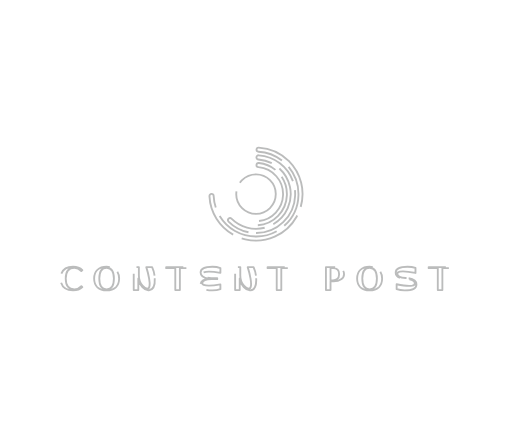
t = 0.00 s
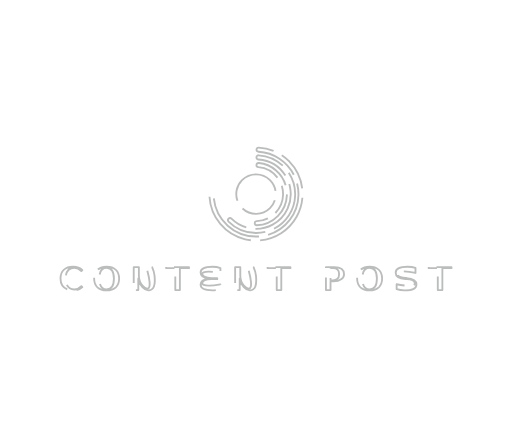
t = 1.50 s
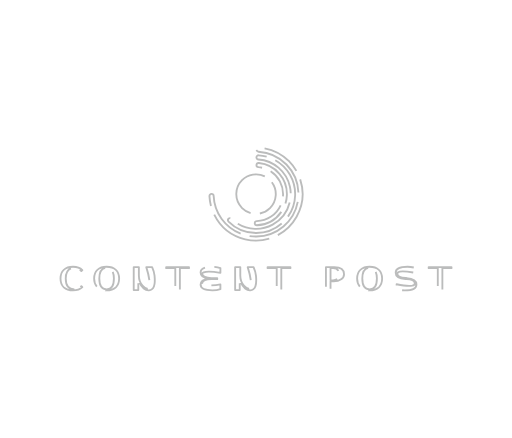
t = 3.00 s
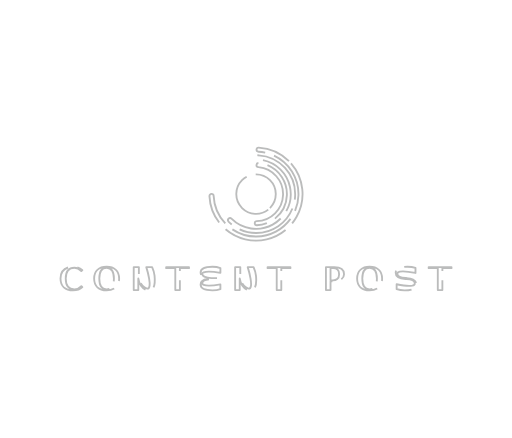
t = 4.50 s

The animated SVG that drew these frames (rendered in a browser with its animation timeline set to each time). Animation: 1 CSS @keyframes rule; one cycle of 6.00 s, repeats indefinitely.

<svg xmlns="http://www.w3.org/2000/svg" xmlns:mydata="http://www.w3.org/2000/svg" mydata:companyname="Content Post" mydata:contrastcolor="ffffff" mydata:id1="872" mydata:id2="281" mydata:layouttype="undefined" mydata:presentation="2.5" mydata:specialfontid="undefined" mydata:template="Contrast" style="background-color:#fff;background-image:radial-gradient(circle closest-side,rgba(255,255,255,.07)0,rgba(255,255,255,0) 100%)" viewBox="0 0 550 470"><defs style="animation-play-state:running"><g id="interstellar-group" style="mix-blend-mode:normal;animation-play-state:running"><g fill-rule="none" data-paper-data="{&quot;isGlobalGroup&quot;:true,&quot;bounds&quot;:{&quot;x&quot;:65,&quot;y&quot;:158.28090521969355,&quot;width&quot;:420,&quot;height&quot;:153.43818956061293}}" font-family="none" font-size="none" font-weight="none" style="animation-play-state:running" text-anchor="none"><g fill-rule="nonzero" data-paper-data="{&quot;isPrimaryText&quot;:true}" style="animation-play-state:running"><path d="M79.919 310.689c-6.09-.04-9.31-4.079-9.31-11.682 0-9.626 5.062-11.647 9.305-11.647 3.146.02 5.476 1.552 7.458 3.608l1.103-1.103c-2.306-2.286-5.719-3.536-10.025-3.536-8.422 0-13.45 4.74-13.45 12.678 0 7.96 5.028 12.712 13.45 12.712 4.303 0 7.715-1.251 10.02-3.54l-1.077-1.078c-2.314 2.402-5.05 3.588-7.474 3.588z" data-paper-data="{&quot;glyphName&quot;:&quot;C&quot;,&quot;glyphIndex&quot;:0,&quot;firstGlyphOfWord&quot;:true,&quot;word&quot;:1}" style="animation-play-state:running"/><path d="M114.522 286.33c-8.395 0-13.407 4.752-13.407 12.712 0 7.938 5.012 12.677 13.407 12.677 8.422 0 13.45-4.74 13.45-12.677 0-7.96-5.028-12.713-13.45-12.713zm.002 24.359c-5.13-.04-7.842-4.067-7.842-11.647 0-9.656 4.263-11.682 7.838-11.682 5.131.039 7.843 4.078 7.843 11.682 0 9.626-4.264 11.647-7.839 11.647z" data-paper-data="{&quot;glyphName&quot;:&quot;O&quot;,&quot;glyphIndex&quot;:1,&quot;word&quot;:1}" style="animation-play-state:running"/><path d="M166.017 295.894c-.332-3.296-1.51-6.846-2.599-9.22h-6.271c.69 2.148 7.088 23.099 1.056 23.099-1.594 0-9.01-3.75-9.022-14.035v-9.064h-5.54v24.7h4.926v-12.59c1.2 7.727 6.732 13.376 11.41 12.905 5.488-.553 7.038-5.894 6.04-15.795z" data-paper-data="{&quot;glyphName&quot;:&quot;N&quot;,&quot;glyphIndex&quot;:2,&quot;word&quot;:1}" style="animation-play-state:running"/><path d="M178.517 286.674v1.1h9.79v23.6h4.926v-23.6h9.79v-1.1z" data-paper-data="{&quot;glyphName&quot;:&quot;T&quot;,&quot;glyphIndex&quot;:3,&quot;word&quot;:1}" style="animation-play-state:running"/><path d="m218.697 292.292.02-.008c.03-.013.065-.025.097-.037 4.65-1.722 17.95.56 17.95.56v-5.166c-2.038-.717-5.499-1.312-8.604-1.312-7.939 0-12.678 2.016-12.678 6.226 0 3.411 3.093 5.71 8.465 6.47-5.372.758-8.465 3.058-8.465 6.469 0 4.21 4.74 6.225 12.678 6.225 3.105 0 6.566-.595 8.604-1.312v-5.165s-13.3 2.282-17.95.56l-.097-.037-.02-.008c-.98-.404-1.451-.947-1.466-1.647 0-1.26 1.166-4.29 9.95-4.508h6.182v-1.155h-6.182c-8.784-.218-9.95-3.248-9.95-4.509.015-.7.486-1.242 1.466-1.646z" data-paper-data="{&quot;glyphName&quot;:&quot;E&quot;,&quot;glyphIndex&quot;:4,&quot;word&quot;:1}" style="animation-play-state:running"/><path d="M274.965 295.894c-.333-3.296-1.511-6.846-2.6-9.22h-6.271c.69 2.148 7.089 23.099 1.057 23.099-1.594 0-9.01-3.75-9.023-14.035v-9.064h-5.539v24.7h4.925v-12.59c1.2 7.727 6.732 13.376 11.41 12.905 5.488-.553 7.038-5.894 6.04-15.795z" data-paper-data="{&quot;glyphName&quot;:&quot;N&quot;,&quot;glyphIndex&quot;:5,&quot;word&quot;:1}" style="animation-play-state:running"/><path d="M287.464 286.674v1.1h9.79v23.6h4.926v-23.6h9.79v-1.1z" data-paper-data="{&quot;glyphName&quot;:&quot;T&quot;,&quot;glyphIndex&quot;:6,&quot;lastGlyphOfWord&quot;:true,&quot;word&quot;:1}" style="animation-play-state:running"/><path d="M359.048 286.674h-8.918v24.7h4.925v-9.405h3.395c6.56 0 11.141-3.173 11.141-7.717 0-4.816-3.843-7.578-10.543-7.578zm3.156 12.798c-1.41 1.155-3.215 1.397-4.481 1.397h-2.668v-13.096h2.71c2.433 0 6.516.842 6.516 6.48 0 2.334-.699 4.09-2.077 5.22z" data-paper-data="{&quot;glyphName&quot;:&quot;P&quot;,&quot;glyphIndex&quot;:7,&quot;firstGlyphOfWord&quot;:true,&quot;word&quot;:2}" style="animation-play-state:running"/><path d="M397.03 286.33c-8.395 0-13.407 4.752-13.407 12.712 0 7.938 5.012 12.677 13.407 12.677 8.423 0 13.45-4.74 13.45-12.677 0-7.96-5.027-12.713-13.45-12.713zm.002 24.359c-5.13-.04-7.842-4.067-7.842-11.647 0-9.656 4.264-11.682 7.839-11.682 5.13.039 7.842 4.078 7.842 11.682 0 9.626-4.264 11.647-7.839 11.647z" data-paper-data="{&quot;glyphName&quot;:&quot;O&quot;,&quot;glyphIndex&quot;:8,&quot;word&quot;:2}" style="animation-play-state:running"/><path d="M436.75 298.44c-.183-.01-1.099-.054-1.099-.054-7.778-.442-8.85-3.395-8.85-4.58.02-.936.886-2 2.727-2.349 5.371-.866 16.805 1.492 16.805 1.492v-5.33c-2.037-.705-5.498-1.29-8.604-1.29-7.938 0-12.677 2.225-12.677 6.362 0 3.774 3.922 6.383 10.6 6.809l1.098.056c7.778.45 8.85 3.502 8.85 4.686-.02.936-.886 2-2.726 2.35-5.37.865-16.806-1.492-16.806-1.492v5.33c2.038.705 5.499 1.29 8.604 1.29 7.939 0 12.678-2.226 12.678-6.363 0-3.773-3.91-6.552-10.6-6.916z" data-paper-data="{&quot;glyphName&quot;:&quot;S&quot;,&quot;glyphIndex&quot;:9,&quot;word&quot;:2}" style="animation-play-state:running"/><path d="M460.494 286.674v1.1h9.79v23.6h4.926v-23.6H485v-1.1z" data-paper-data="{&quot;glyphName&quot;:&quot;T&quot;,&quot;glyphIndex&quot;:10,&quot;lastGlyphOfWord&quot;:true,&quot;word&quot;:2}" style="animation-play-state:running"/></g><g fill-rule="evenodd" data-paper-data="{&quot;isIcon&quot;:&quot;true&quot;,&quot;iconType&quot;:&quot;icon&quot;,&quot;rawIconId&quot;:&quot;4033925&quot;,&quot;selectedEffects&quot;:{&quot;container&quot;:&quot;&quot;,&quot;transformation&quot;:&quot;&quot;,&quot;pattern&quot;:&quot;&quot;},&quot;isDetailed&quot;:false,&quot;fillRule&quot;:&quot;evenodd&quot;,&quot;bounds&quot;:{&quot;x&quot;:225.0095895562791,&quot;y&quot;:158.28090521969355,&quot;width&quot;:99.98082088744181,&quot;height&quot;:99.86600313376906},&quot;iconStyle&quot;:&quot;standalone&quot;,&quot;suitableAsStandaloneIcon&quot;:true}" style="animation-play-state:running"><path d="M310.422 172.865a50.022 50.022 0 0 0-32.623-14.584h-.067a2.188 2.188 0 0 0-2.153 2.11 2.251 2.251 0 0 0 2.095 2.376c24.542 1.422 43.536 22.048 42.933 46.624-.602 24.576-20.585 44.247-45.167 44.464-24.582.216-44.908-19.099-45.944-43.66a2.282 2.282 0 0 0-2.345-2.142 2.251 2.251 0 0 0-1.563.719 2.298 2.298 0 0 0-.578 1.273v.619c1.128 22.19 16.767 40.994 38.41 46.128 21.751 5.16 44.285-4.738 55.2-24.246 10.916-19.508 7.563-43.89-8.213-59.727zm-35.39 77.175c22.622.14 41.244-17.757 42.002-40.368.758-22.61-16.623-41.714-39.204-43.09a2.237 2.237 0 1 0-.172 4.47c16.508 1.178 30.267 13.093 33.79 29.264 3.523 16.171-4.032 32.73-18.555 40.667-14.522 7.938-32.539 5.357-44.248-6.34a2.25 2.25 0 0 0-3.126 0 2.282 2.282 0 0 0 0 3.126 41.565 41.565 0 0 0 29.513 12.271zm29.03-40.787c.522-15.355-11-28.463-26.295-29.916l-.234-.062a2.157 2.157 0 0 1-2.032-2.236 2.314 2.314 0 0 1 2.25-2.157h.407c17.514 1.833 30.626 16.9 30.022 34.5-.605 17.6-14.721 31.732-32.32 32.358a2.22 2.22 0 0 1-2.25-2.173c-.001-1.22.969-2.217 2.188-2.251 15.358-.412 27.742-12.708 28.264-28.063zm-14.04 14.01a21.212 21.212 0 1 0-29.981 0c8.289 8.255 21.693 8.255 29.982 0z" data-paper-data="{&quot;isPathIcon&quot;:true}" style="animation-play-state:running"/></g></g></g></defs><style>@keyframes stroke{to{stroke-dashoffset:-80}}</style><use href="#interstellar-group" style="stroke:#bbbcbc;animation-delay:0ms;animation-play-state:running;fill:none;stroke-width:2;stroke-linejoin:round;stroke-dasharray:70 10;stroke-dashoffset:0;animation:stroke 6000ms infinite linear"/></svg>